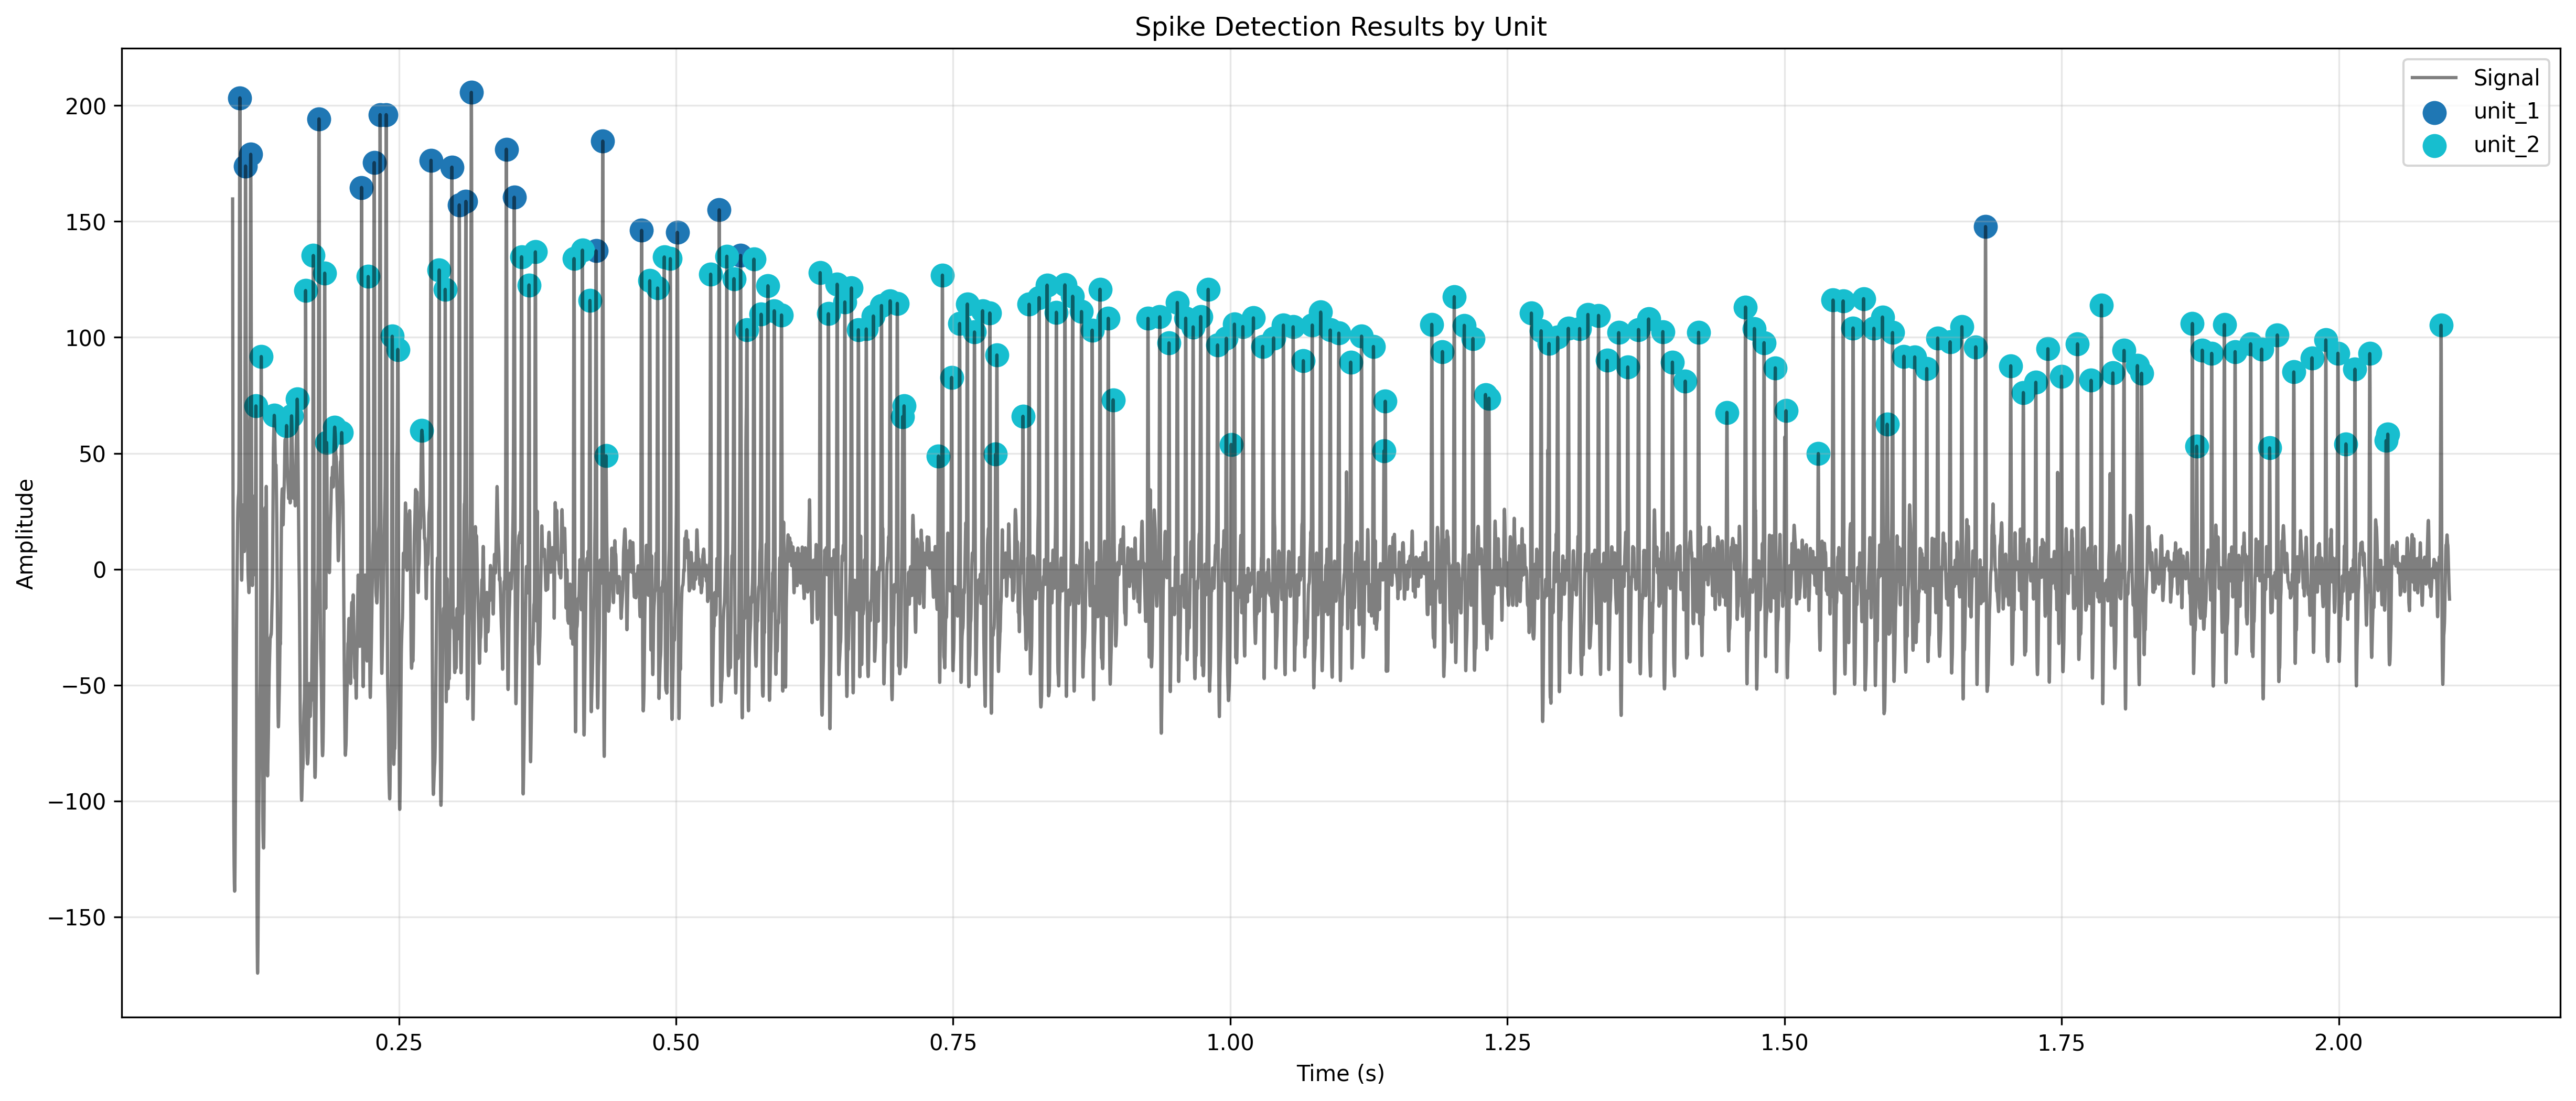

The table this chart was drawn from, first rows:
spike_times, spike_values, unit
0.1066, 203.3, unit_1
0.1117, 173.9, unit_1
0.1163, 179, unit_1
0.121, 70.42, unit_2
0.1258, 91.73, unit_2
0.1376, 66.35, unit_2
0.1487, 61.94, unit_2
0.1531, 66.13, unit_2
0.1583, 73.32, unit_2
0.1658, 120.2, unit_2
0.1728, 135.3, unit_2
0.1779, 194.3, unit_1
0.1831, 127.7, unit_2
0.1848, 54.62, unit_2
0.1921, 61.28, unit_2
0.1984, 58.92, unit_2
0.2163, 164.7, unit_1
0.2223, 126.2, unit_2
0.2277, 175.4, unit_1
0.233, 196.1, unit_1
0.2385, 196.1, unit_1
0.244, 100.5, unit_2
0.249, 94.78, unit_2
0.2707, 59.89, unit_2
0.279, 176.4, unit_1
0.2864, 129.1, unit_2
0.2918, 120.7, unit_2
0.2978, 173.4, unit_1
0.3045, 157.1, unit_1
0.3104, 158.7, unit_1
0.3154, 205.7, unit_1
0.347, 181.2, unit_1
0.3541, 160.5, unit_1
0.3607, 134.8, unit_2
0.3674, 122.6, unit_2
0.3731, 136.9, unit_2
0.408, 134, unit_2
0.4156, 137.6, unit_2
0.4223, 115.9, unit_2
0.4279, 137.3, unit_1
0.4339, 184.7, unit_1
0.4368, 48.89, unit_2
0.469, 146.2, unit_1
0.4763, 124.4, unit_2
0.4834, 121.3, unit_2
0.4894, 134.7, unit_2
0.4948, 134, unit_2
0.5012, 145.3, unit_1
0.5312, 127.3, unit_2
0.539, 155, unit_1
0.5458, 135, unit_2
0.5523, 125.3, unit_2
0.5583, 135.4, unit_1
0.564, 103.3, unit_2
0.5703, 133.7, unit_2
0.5768, 110, unit_2
0.5829, 122.3, unit_2
0.5886, 111.5, unit_2
0.5952, 109.7, unit_2
0.63, 127.9, unit_2
... 141 more rows
